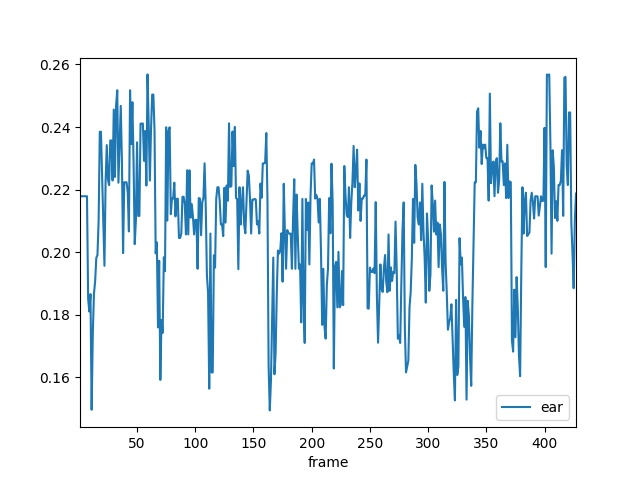

Source data for this figure (header and first rows):
frame, ear
1.0, 0.2177
2.0, 0.2179
3.0, 0.2179
4.0, 0.2179
5.0, 0.2179
6.0, 0.2179
7.0, 0.2179
8.0, 0.1851
9.0, 0.181
10.0, 0.1865
11.0, 0.1496
12.0, 0.1741
13.0, 0.1867
14.0, 0.1906
15.0, 0.1981
16.0, 0.199
17.0, 0.2102
18.0, 0.2385
19.0, 0.2385
20.0, 0.224
21.0, 0.2095
22.0, 0.1956
23.0, 0.2229
24.0, 0.2342
25.0, 0.2232
26.0, 0.2214
27.0, 0.2357
28.0, 0.2357
29.0, 0.2229
30.0, 0.2456
31.0, 0.224
32.0, 0.247
33.0, 0.2518
34.0, 0.2222
35.0, 0.2344
36.0, 0.2468
37.0, 0.229
38.0, 0.1997
39.0, 0.2223
40.0, 0.2223
41.0, 0.2223
42.0, 0.2191
43.0, 0.2066
44.0, 0.2518
45.0, 0.2345
46.0, 0.2479
47.0, 0.2288
48.0, 0.2025
49.0, 0.2101
50.0, 0.2351
51.0, 0.2116
52.0, 0.2116
53.0, 0.2411
54.0, 0.2411
55.0, 0.2411
56.0, 0.2292
57.0, 0.2387
58.0, 0.2213
59.0, 0.2568
60.0, 0.2411
... 367 more rows
